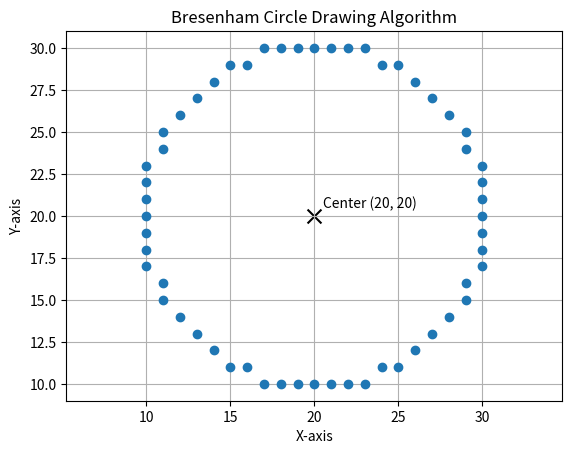

Here is the Python script that generated this plot:
import matplotlib.pyplot as plt

def plot_circle_points(xc, yc, x, y, points):
    symmetric_points = [
        (xc + x, yc + y),
        (xc - x, yc + y),
        (xc + x, yc - y),
        (xc - x, yc - y),
        (xc + y, yc + x),
        (xc - y, yc + x),
        (xc + y, yc - x),
        (xc - y, yc - x)
    ]
    points.extend(symmetric_points)

def bresenham_circle(xc, yc, r):
    x = 0
    y = r
    p = 3 - 2 * r

    points = []

    while x <= y:
        plot_circle_points(xc, yc, x, y, points)

        if p < 0:
            p = p + 4 * x + 6
        else:
            p = p + 4 * (x - y) + 10
            y -= 1

        x += 1

    points = list(set(points))
    points.sort()

    print("Generated Coordinates:", points)

    x_coordinates = [point[0] for point in points]
    y_coordinates = [point[1] for point in points]

    plt.plot(x_coordinates, y_coordinates, marker="o", linestyle="None")
    plt.scatter(xc, yc, color="black", marker="x", s=100, label="Center")
    plt.text(xc + 0.5, yc + 0.5, f"Center ({xc}, {yc})")
    plt.title("Bresenham Circle Drawing Algorithm")
    plt.xlabel("X-axis")
    plt.ylabel("Y-axis")
    plt.grid(True)
    plt.axis("equal")
    plt.savefig("Exp4_Output.png")
    plt.show()


# Example
bresenham_circle(20, 20, 10)
